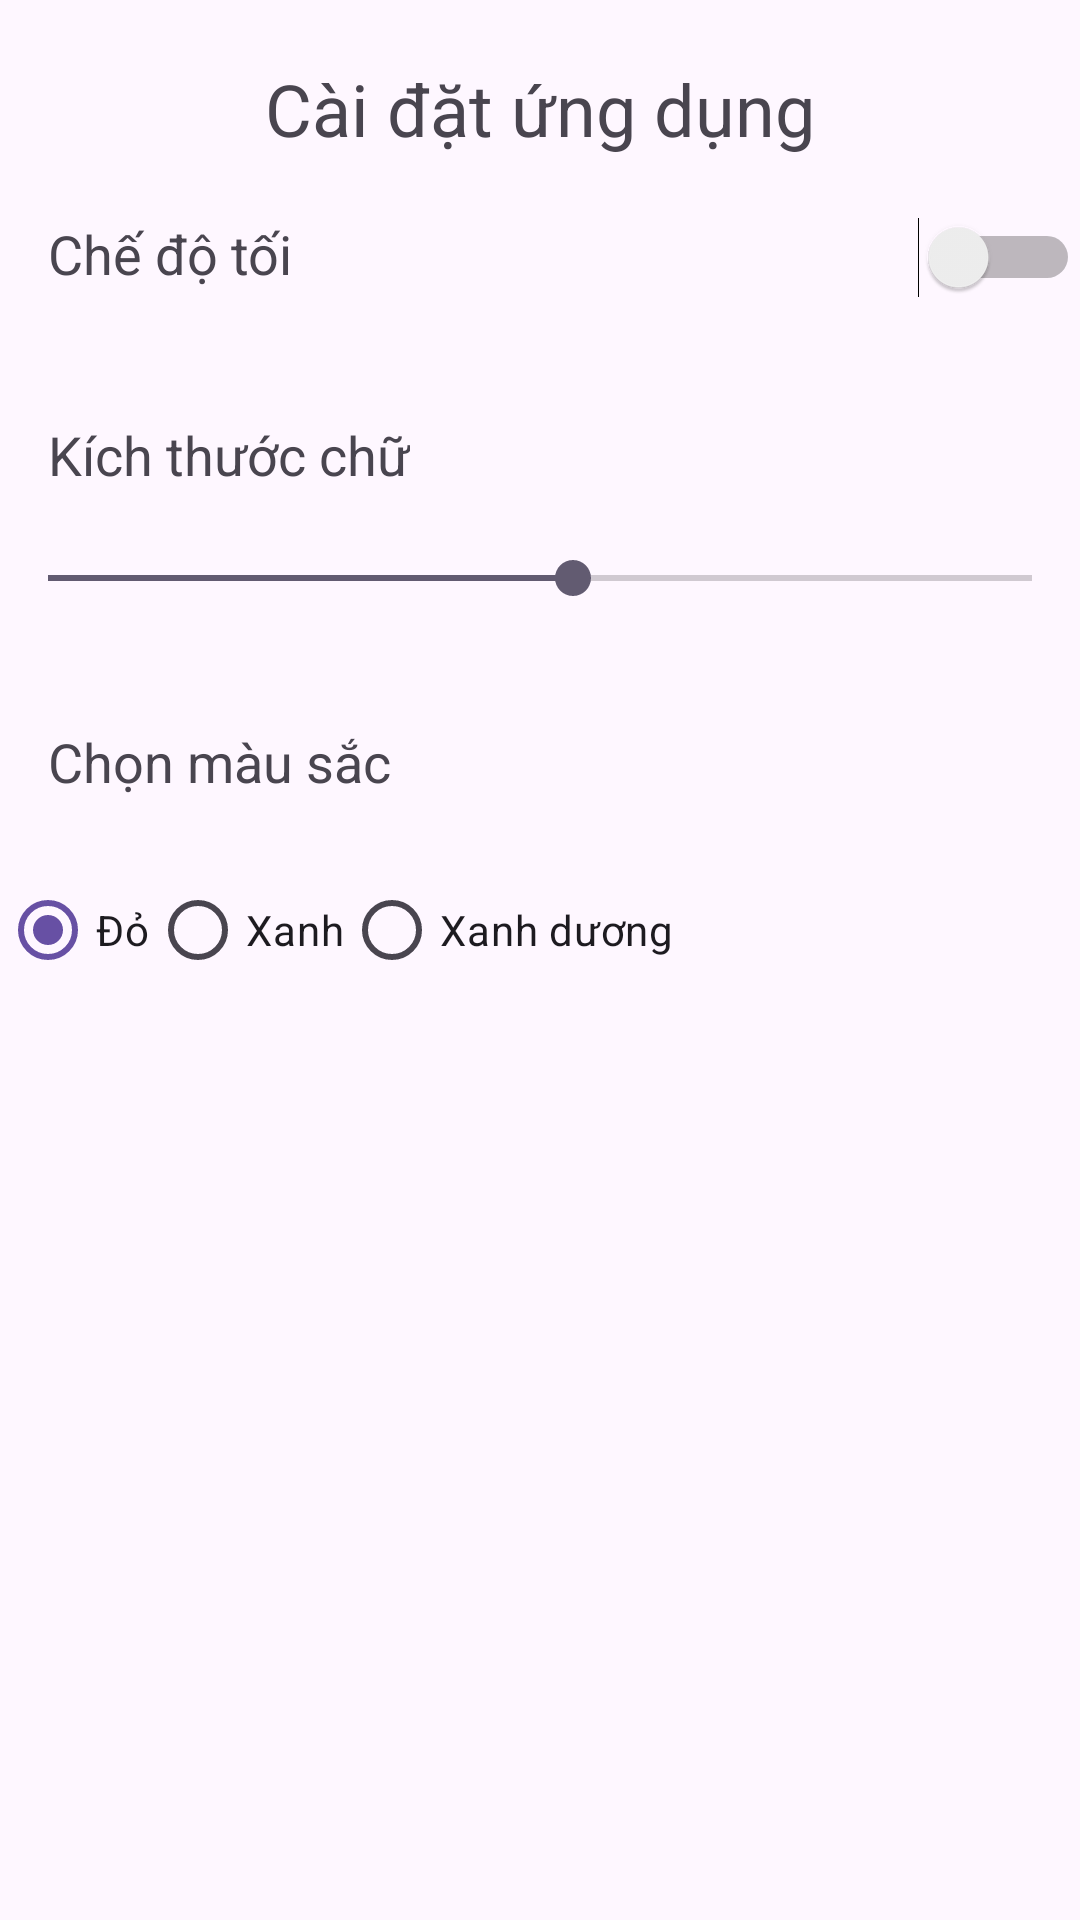

This screen was rendered from an Android layout file. Write that file and the resources it references.
<!-- AndroidManifest.xml: application theme Theme.Buoi9_B4 -->
<!-- res/layout/activity_settings.xml -->
<?xml version="1.0" encoding="utf-8"?>
<RelativeLayout xmlns:android="http://schemas.android.com/apk/res/android"
    android:layout_width="match_parent"
    android:layout_height="match_parent">

    
    <TextView
        android:id="@+id/tvSettings"
        android:layout_width="wrap_content"
        android:layout_height="wrap_content"
        android:text="Cài đặt ứng dụng"
        android:textSize="24sp"
        android:layout_centerHorizontal="true"
        android:layout_marginTop="20dp"/>

    
    <TextView
        android:id="@+id/tvDarkMode"
        android:layout_width="wrap_content"
        android:layout_height="wrap_content"
        android:text="Chế độ tối"
        android:textSize="18sp"
        android:layout_below="@id/tvSettings"
        android:layout_marginTop="20dp"
        android:layout_alignParentLeft="true"
        android:layout_marginLeft="16dp"/>

    <Switch
        android:id="@+id/switchDarkMode"
        android:layout_width="wrap_content"
        android:layout_height="wrap_content"
        android:layout_alignParentRight="true"
        android:layout_below="@id/tvSettings"
        android:layout_marginTop="20dp"/>

    
    <TextView
        android:id="@+id/tvTextSize"
        android:layout_width="wrap_content"
        android:layout_height="wrap_content"
        android:text="Kích thước chữ"
        android:textSize="18sp"
        android:layout_below="@id/switchDarkMode"
        android:layout_marginTop="40dp"
        android:layout_alignParentLeft="true"
        android:layout_marginLeft="16dp"/>

    <SeekBar
        android:id="@+id/seekBarTextSize"
        android:layout_width="match_parent"
        android:layout_height="wrap_content"
        android:layout_below="@id/tvTextSize"
        android:layout_marginTop="20dp"
        android:max="30"
        android:progress="16"/>

    
    <TextView
        android:id="@+id/tvTextColor"
        android:layout_width="wrap_content"
        android:layout_height="wrap_content"
        android:text="Chọn màu sắc"
        android:textSize="18sp"
        android:layout_below="@id/seekBarTextSize"
        android:layout_marginTop="40dp"
        android:layout_alignParentLeft="true"
        android:layout_marginLeft="16dp"/>

    <RadioGroup
        android:id="@+id/radioGroupColor"
        android:layout_width="match_parent"
        android:layout_height="wrap_content"
        android:layout_below="@id/tvTextColor"
        android:layout_marginTop="20dp"
        android:orientation="horizontal">

        <RadioButton
            android:id="@+id/radioRed"
            android:layout_width="wrap_content"
            android:layout_height="wrap_content"
            android:text="Đỏ"
            android:checked="true"/>

        <RadioButton
            android:id="@+id/radioGreen"
            android:layout_width="wrap_content"
            android:layout_height="wrap_content"
            android:text="Xanh"/>

        <RadioButton
            android:id="@+id/radioBlue"
            android:layout_width="wrap_content"
            android:layout_height="wrap_content"
            android:text="Xanh dương"/>
    </RadioGroup>

</RelativeLayout>
<!-- resources referenced by this layout -->
<resources>
  <style name="Theme.Buoi9_B4" parent="Base.Theme.Buoi9_B4" />
  <style name="Base.Theme.Buoi9_B4" parent="Theme.Material3.DayNight.NoActionBar">
          
          
      </style>
</resources>
